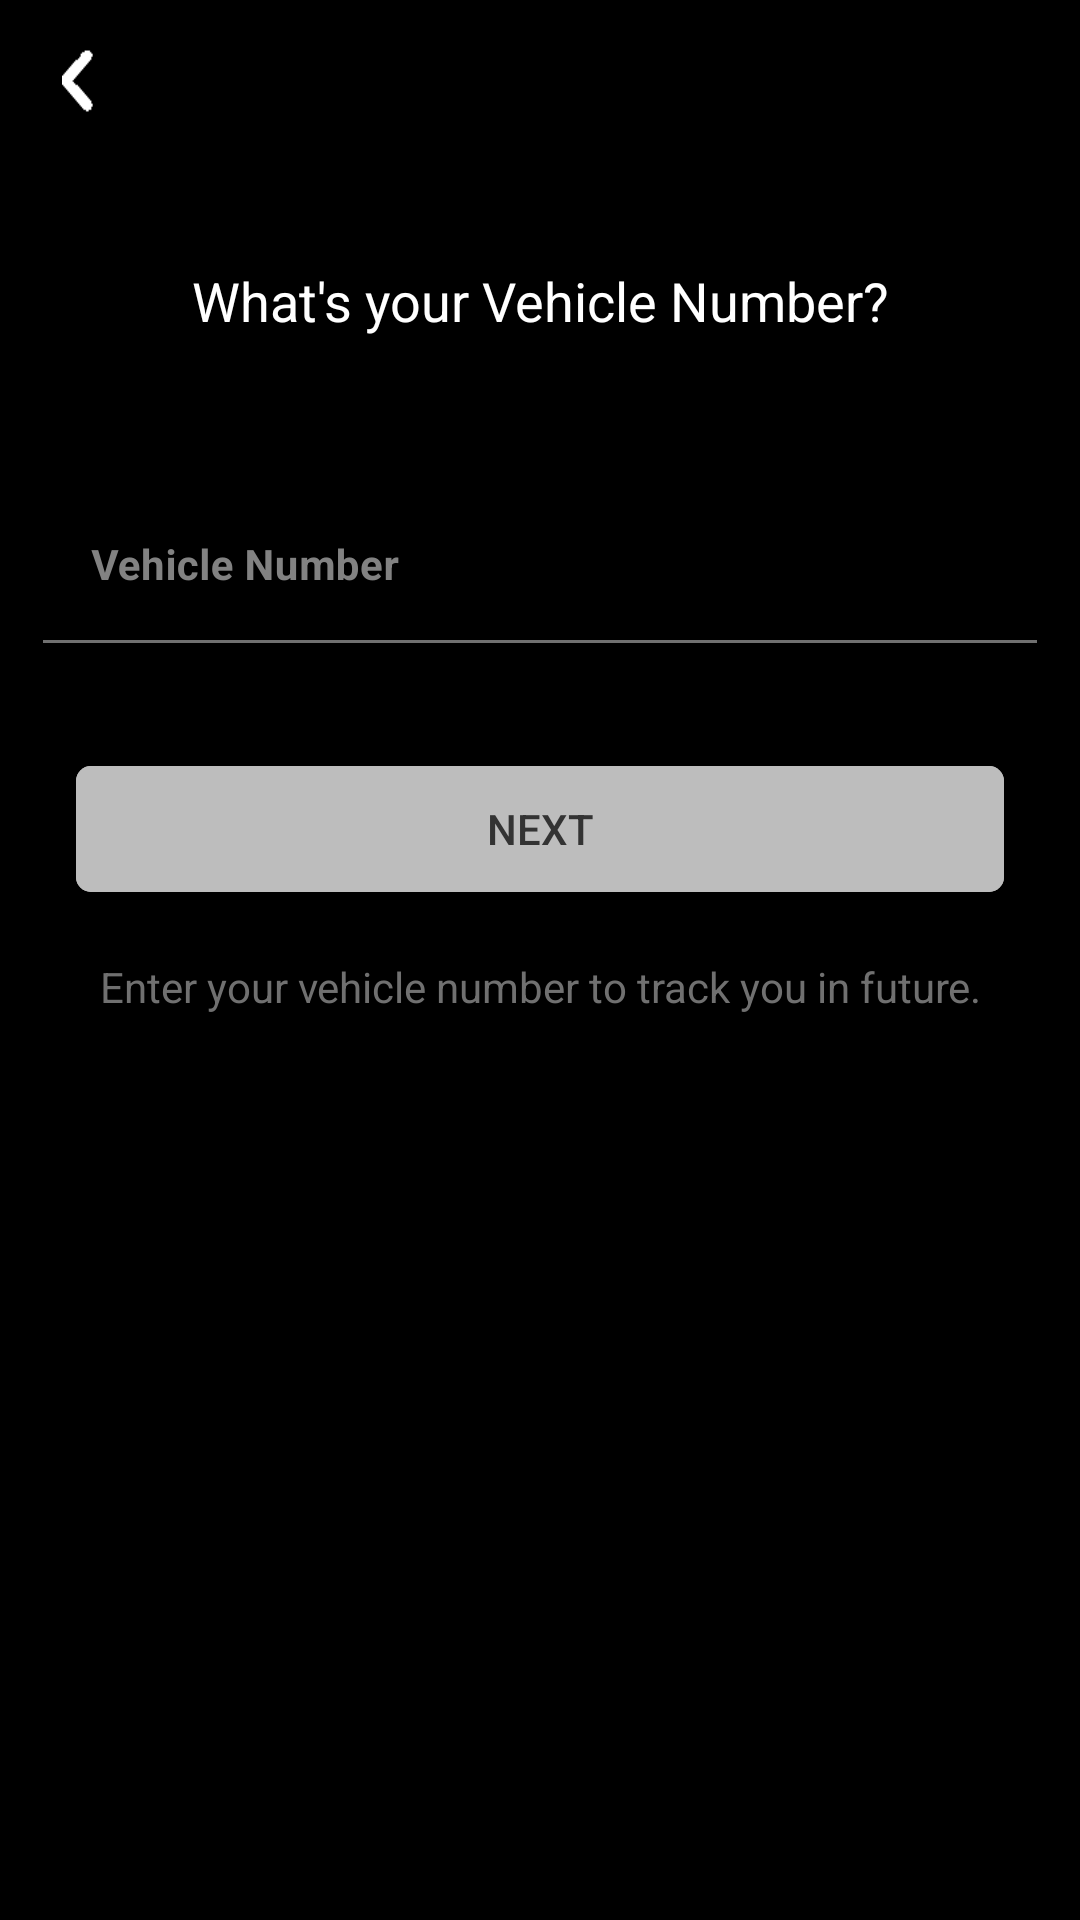

This screen was rendered from an Android layout file. Write that file and the resources it references.
<!-- AndroidManifest.xml: application theme Theme.RakhboKoi -->
<!-- res/layout/fragment_car_number.xml -->
<?xml version="1.0" encoding="utf-8"?>
<androidx.constraintlayout.widget.ConstraintLayout xmlns:android="http://schemas.android.com/apk/res/android"
    xmlns:tools="http://schemas.android.com/tools"
    android:layout_width="match_parent"
    android:layout_height="match_parent"
    android:background="@color/black"
    xmlns:app="http://schemas.android.com/apk/res-auto"
    tools:context=".Fragment.User.CarNumberFragment">

    <androidx.core.widget.NestedScrollView
        android:id="@+id/nestedScrollView"
        android:layout_width="match_parent"
        android:layout_height="match_parent">

        <androidx.constraintlayout.widget.ConstraintLayout
            android:layout_width="match_parent"
            android:layout_height="match_parent">

            <androidx.constraintlayout.widget.Guideline
                android:id="@+id/guideline1"
                android:layout_width="wrap_content"
                android:layout_height="wrap_content"
                android:orientation="vertical"
                app:layout_constraintGuide_percent="0.04" />

            <androidx.constraintlayout.widget.Guideline
                android:id="@+id/guideline2"
                android:layout_width="wrap_content"
                android:layout_height="wrap_content"
                android:orientation="vertical"
                app:layout_constraintGuide_percent="0.96" />

            <androidx.constraintlayout.widget.Guideline
                android:id="@+id/guideline3"
                android:layout_width="wrap_content"
                android:layout_height="wrap_content"
                android:orientation="vertical"
                app:layout_constraintGuide_percent="0.07" />

            <androidx.constraintlayout.widget.Guideline
                android:id="@+id/guideline4"
                android:layout_width="wrap_content"
                android:layout_height="wrap_content"
                android:orientation="vertical"
                app:layout_constraintGuide_percent="0.93" />

            
            <androidx.constraintlayout.widget.ConstraintLayout
                android:id="@+id/constraintLayout"
                android:layout_width="match_parent"
                android:layout_height="48dp"
                app:layout_constraintTop_toTopOf="parent">

                
                <androidx.constraintlayout.widget.ConstraintLayout
                    android:id="@+id/constraintLayoutId_backButton"
                    android:layout_width="40dp"
                    android:layout_height="40dp"
                    android:layout_marginLeft="6dp"
                    android:layout_marginTop="6dp"
                    android:background="@drawable/background_button"
                    android:clickable="true"
                    app:layout_constraintBottom_toBottomOf="parent"
                    app:layout_constraintStart_toStartOf="parent"
                    app:layout_constraintTop_toTopOf="parent">

                    <View
                        android:layout_width="10.66dp"
                        android:layout_height="21.32dp"
                        android:background="@drawable/icon_back"
                        app:layout_constraintBottom_toBottomOf="parent"
                        app:layout_constraintEnd_toEndOf="parent"
                        app:layout_constraintStart_toStartOf="parent"
                        app:layout_constraintTop_toTopOf="parent">

                    </View>

                </androidx.constraintlayout.widget.ConstraintLayout>
                

            </androidx.constraintlayout.widget.ConstraintLayout>
            

            
            <TextView
                android:id="@+id/textView"
                android:layout_width="match_parent"
                android:layout_height="wrap_content"
                android:layout_marginTop="40dp"
                android:gravity="center"
                android:text="What's your Vehicle Number?"
                android:textColor="@color/white"
                android:textSize="18dp"
                app:layout_constraintTop_toBottomOf="@+id/constraintLayout">

            </TextView>
            

            
            <TextView
                android:id="@+id/textView_warning"
                android:layout_width="match_parent"
                android:layout_height="wrap_content"
                android:gravity="center"
                android:textColor="@color/red"
                android:textSize="14dp"
                android:textStyle="bold"
                app:layout_constraintBottom_toTopOf="@+id/textInputLayout_email"
                app:layout_constraintTop_toBottomOf="@+id/textView">

            </TextView>
            

            
            <com.google.android.material.textfield.TextInputLayout
                android:id="@+id/textInputLayout_email"
                android:layout_width="0dp"
                android:layout_height="wrap_content"
                android:layout_marginTop="50dp"
                android:background="@android:color/transparent"
                android:hint="Vehicle Number"
                android:textColorHint="@color/grey_light_3"
                app:boxBackgroundColor="@android:color/transparent"
                app:boxStrokeWidth="0dp"
                app:boxStrokeWidthFocused="0dp"
                app:hintTextColor="@color/grey_light_3"
                app:layout_constraintEnd_toStartOf="@+id/guideline2"
                app:layout_constraintStart_toStartOf="@+id/guideline1"
                app:layout_constraintTop_toBottomOf="@+id/textView">

                <com.google.android.material.textfield.TextInputEditText
                    android:id="@+id/editTextId_email"
                    android:layout_width="match_parent"
                    android:layout_height="wrap_content"
                    android:background="@drawable/edittext_string2"
                    android:textColor="@color/white"
                    android:textSize="14dp"
                    android:textStyle="bold">

                </com.google.android.material.textfield.TextInputEditText>

            </com.google.android.material.textfield.TextInputLayout>
            

            
            <Button
                android:id="@+id/buttonId_next"
                android:layout_width="0dp"
                android:layout_height="42dp"
                android:layout_marginTop="40dp"
                android:background="@drawable/button2"
                android:outlineSpotShadowColor="@android:color/transparent"
                android:text="NEXT"
                android:textColor="@color/black_custom"
                android:textSize="14dp"
                app:layout_constraintEnd_toStartOf="@+id/guideline4"
                app:layout_constraintStart_toStartOf="@+id/guideline3"
                app:layout_constraintTop_toBottomOf="@+id/textInputLayout_email">

            </Button>
            

            
            <androidx.constraintlayout.widget.ConstraintLayout
                android:id="@+id/constraintLayoutId_loader"
                android:layout_width="0dp"
                android:layout_height="42dp"
                android:layout_marginTop="40dp"
                android:outlineSpotShadowColor="@android:color/transparent"
                app:layout_constraintEnd_toStartOf="@+id/guideline4"
                app:layout_constraintStart_toStartOf="@+id/guideline3"
                app:layout_constraintTop_toBottomOf="@+id/textInputLayout_email">

                <View
                    android:background="@drawable/button2"
                    android:layout_width="match_parent"
                    android:layout_height="match_parent">

                </View>

                <com.github.ybq.android.spinkit.SpinKitView
                    android:id="@+id/spin_kit"
                    style="@style/SpinKitView.Large.Circle"
                    android:layout_width="30dp"
                    android:layout_height="30dp"
                    android:layout_gravity="center"
                    app:SpinKit_Color="@color/black_custom"
                    app:layout_constraintBottom_toBottomOf="parent"
                    app:layout_constraintEnd_toEndOf="parent"
                    app:layout_constraintStart_toStartOf="parent"
                    app:layout_constraintTop_toTopOf="parent" />

            </androidx.constraintlayout.widget.ConstraintLayout>
            

            <TextView
                android:id="@+id/textViewId_message"
                android:layout_width="0dp"
                android:layout_height="wrap_content"
                android:layout_marginTop="22dp"
                android:gravity="center"
                android:text="Enter your vehicle number to track you in future."
                android:textColor="@color/black_custom2"
                android:textSize="14dp"
                app:layout_constraintEnd_toStartOf="@+id/guideline2"
                app:layout_constraintStart_toStartOf="@+id/guideline1"
                app:layout_constraintTop_toBottomOf="@+id/constraintLayoutId_loader">

            </TextView>

        </androidx.constraintlayout.widget.ConstraintLayout>

    </androidx.core.widget.NestedScrollView>

</androidx.constraintlayout.widget.ConstraintLayout>
<!-- resources referenced by this layout -->
<resources>
  <color name="black">#FF000000</color>
  <color name="black_custom">#333333</color>
  <color name="black_custom2">#707070</color>
  <color name="grey_light_3">#828282</color>
  <color name="red">#DD2853</color>
  <color name="white">#FFFFFFFF</color>
  <!-- drawable background_button (drawable) -->
  <?xml version="1.0" encoding="utf-8"?>
  <ripple xmlns:android="http://schemas.android.com/apk/res/android"
      xmlns:tools="http://schemas.android.com/tools"
      android:color="@color/ripple_color"
      tools:targetApi="lollipop">
  
      <item>
          <shape>
              <corners android:radius="500dp"></corners>
              <solid android:color="@color/black"></solid>
          </shape>
      </item>
  
  </ripple>
  <!-- drawable button2 (drawable) -->
  <?xml version="1.0" encoding="utf-8"?>
  <ripple xmlns:android="http://schemas.android.com/apk/res/android"
      xmlns:tools="http://schemas.android.com/tools"
      android:color="@color/ripple_color"
      tools:targetApi="lollipop">
  
      <item>
          <shape>
              <corners android:radius="5dp"></corners>
              <solid android:color="@color/grey_light_2"></solid>
          </shape>
      </item>
  
  </ripple>
  <!-- drawable edittext_string2 (drawable) -->
  <?xml version="1.0" encoding="utf-8"?>
  <layer-list xmlns:android="http://schemas.android.com/apk/res/android">
      <item
          android:bottom="1dp"
          android:left="-3dp"
          android:right="-3dp"
          android:top="-3dp">
          <shape android:shape="rectangle">
              <stroke
                  android:width="1dp"
                  android:color="@color/black_custom2" />
  
              <solid android:color="#00ffffff" />
  
          </shape>
      </item>
  </layer-list>
  <!-- drawable icon_back: png bitmap (drawable, 1820 bytes) -->
  <style name="Theme.RakhboKoi" parent="Theme.MaterialComponents.DayNight.DarkActionBar">
  
          
          <item name="colorPrimary">@color/white</item>
          <item name="colorPrimaryVariant">@color/white</item>
          <item name="colorOnPrimary">@color/white</item>
  
          
          <item name="colorSecondary">@color/white</item>
          <item name="colorSecondaryVariant">@color/white</item>
          <item name="colorOnSecondary">@color/black</item>
  
          
          <item name="android:statusBarColor" tools:targetApi="lollipop">@color/black</item>
          
  
          
          <item name="android:navigationBarColor" tools:targetApi="lollipop">@color/black</item>
  
      </style>
  <color name="ripple_color">#D8D8D4</color>
  <color name="grey_light_2">#BDBDBD</color>
</resources>
